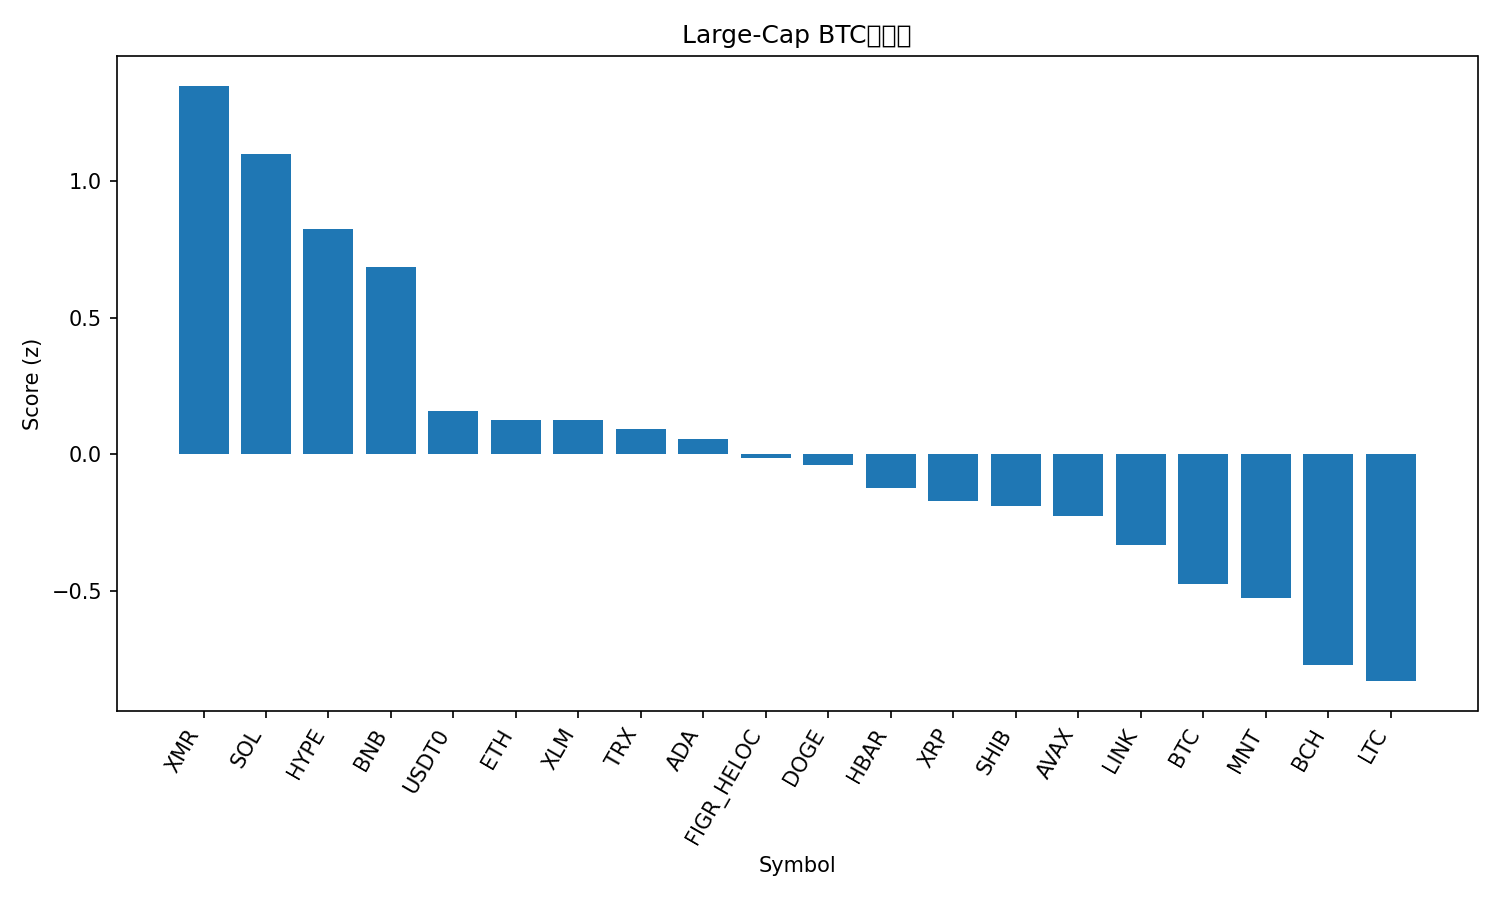

The table this chart was drawn from, first rows:
rank, name, symbol, price_btc, price_usd, pct_1h_btc, pct_24h_btc, pct_7d_btc, market_cap_rank, market_cap_usd, volume_usd, score
1, Monero, XMR, 0.002953, 323.4, 0.8153, 3.039, 2.576, 33, 5951551339, 181413281, 1.35
2, Solana, SOL, 0.001711, 187.4, 0.9786, 0.1884, -1.298, 6, 102335451396, 7159633163, 1.099
3, Hyperliquid, HYPE, 0.0003534, 38.71, -0.05472, 9.767, 3.833, 18, 10477905316, 712560224, 0.8272
4, BNB, BNB, 0.01013, 1110, 0.6532, 2.423, -5.004, 4, 154052617680, 2844210491, 0.6867
5, USDT0, USDT0, 9.13e-06, 1.0, 0.4728, -1.239, 1.338, 30, 7124927711, 338612518, 0.1584
6, Ethereum, ETH, 0.03548, 3886, 0.4561, -0.5703, -2.026, 2, 468798200293, 38940877703, 0.1249
7, Stellar, XLM, 2.86e-06, 0.3129, 0.5087, -0.8741, -2.118, 20, 10015424641, 199874476, 0.1239
8, TRON, TRX, 2.95e-06, 0.3227, 0.4103, -1.144, 1.958, 9, 30529513751, 1007088749, 0.09217
9, Cardano, ADA, 5.83e-06, 0.639, 0.4989, -0.8664, -3.391, 11, 23337774758, 1268681079, 0.05735
10, Figure Heloc, FIGR_HELOC, 9.13e-06, 1.0, 0.5788, -3.19, -0.9517, 15, 13199108381, 608968595, -0.01516
11, Dogecoin, DOGE, 1.77e-06, 0.1939, 0.3165, -0.1297, -0.7039, 10, 29331075629, 2256018351, -0.03994
12, Hedera, HBAR, 1.54e-06, 0.169, 0.5098, -2.102, -4.245, 29, 7161284751, 228619306, -0.1243
13, XRP, XRP, 2.197e-05, 2.41, 0.2781, -1.216, 1.055, 5, 144278618566, 3909877229, -0.173
14, Shiba Inu, SHIB, 9.1074e-11, 9.98e-06, 0.3202, -0.87, -2.042, 34, 5877335592, 181036285, -0.1897
15, Avalanche, AVAX, 0.0001783, 19.53, 0.5068, -1.141, -9.699, 26, 8329498221, 523842690, -0.2274
16, Chainlink, LINK, 0.0001605, 17.58, 0.2456, -1.261, -1.199, 16, 12235224588, 884862696, -0.331
17, Bitcoin, BTC, 1.0, 109527, 0.0, 0.0, 0.0, 1, 2182455317440, 75389657580, -0.4748
18, Mantle, MNT, 1.531e-05, 1.68, -0.0377, 3.492, -9.604, 35, 5450399545, 199572318, -0.5286
19, Bitcoin Cash, BCH, 0.004437, 486, -0.03746, 0.3886, -5.605, 21, 9691718472, 522059224, -0.7721
20, Litecoin, LTC, 0.0008515, 93.28, -0.1057, -0.9908, 0.1381, 31, 7126325556, 727621608, -0.8313
21, Sui, SUI, 2.236e-05, 2.45, -0.04818, 0.2482, -7.213, 24, 8878883546, 1078041134, -0.8744
